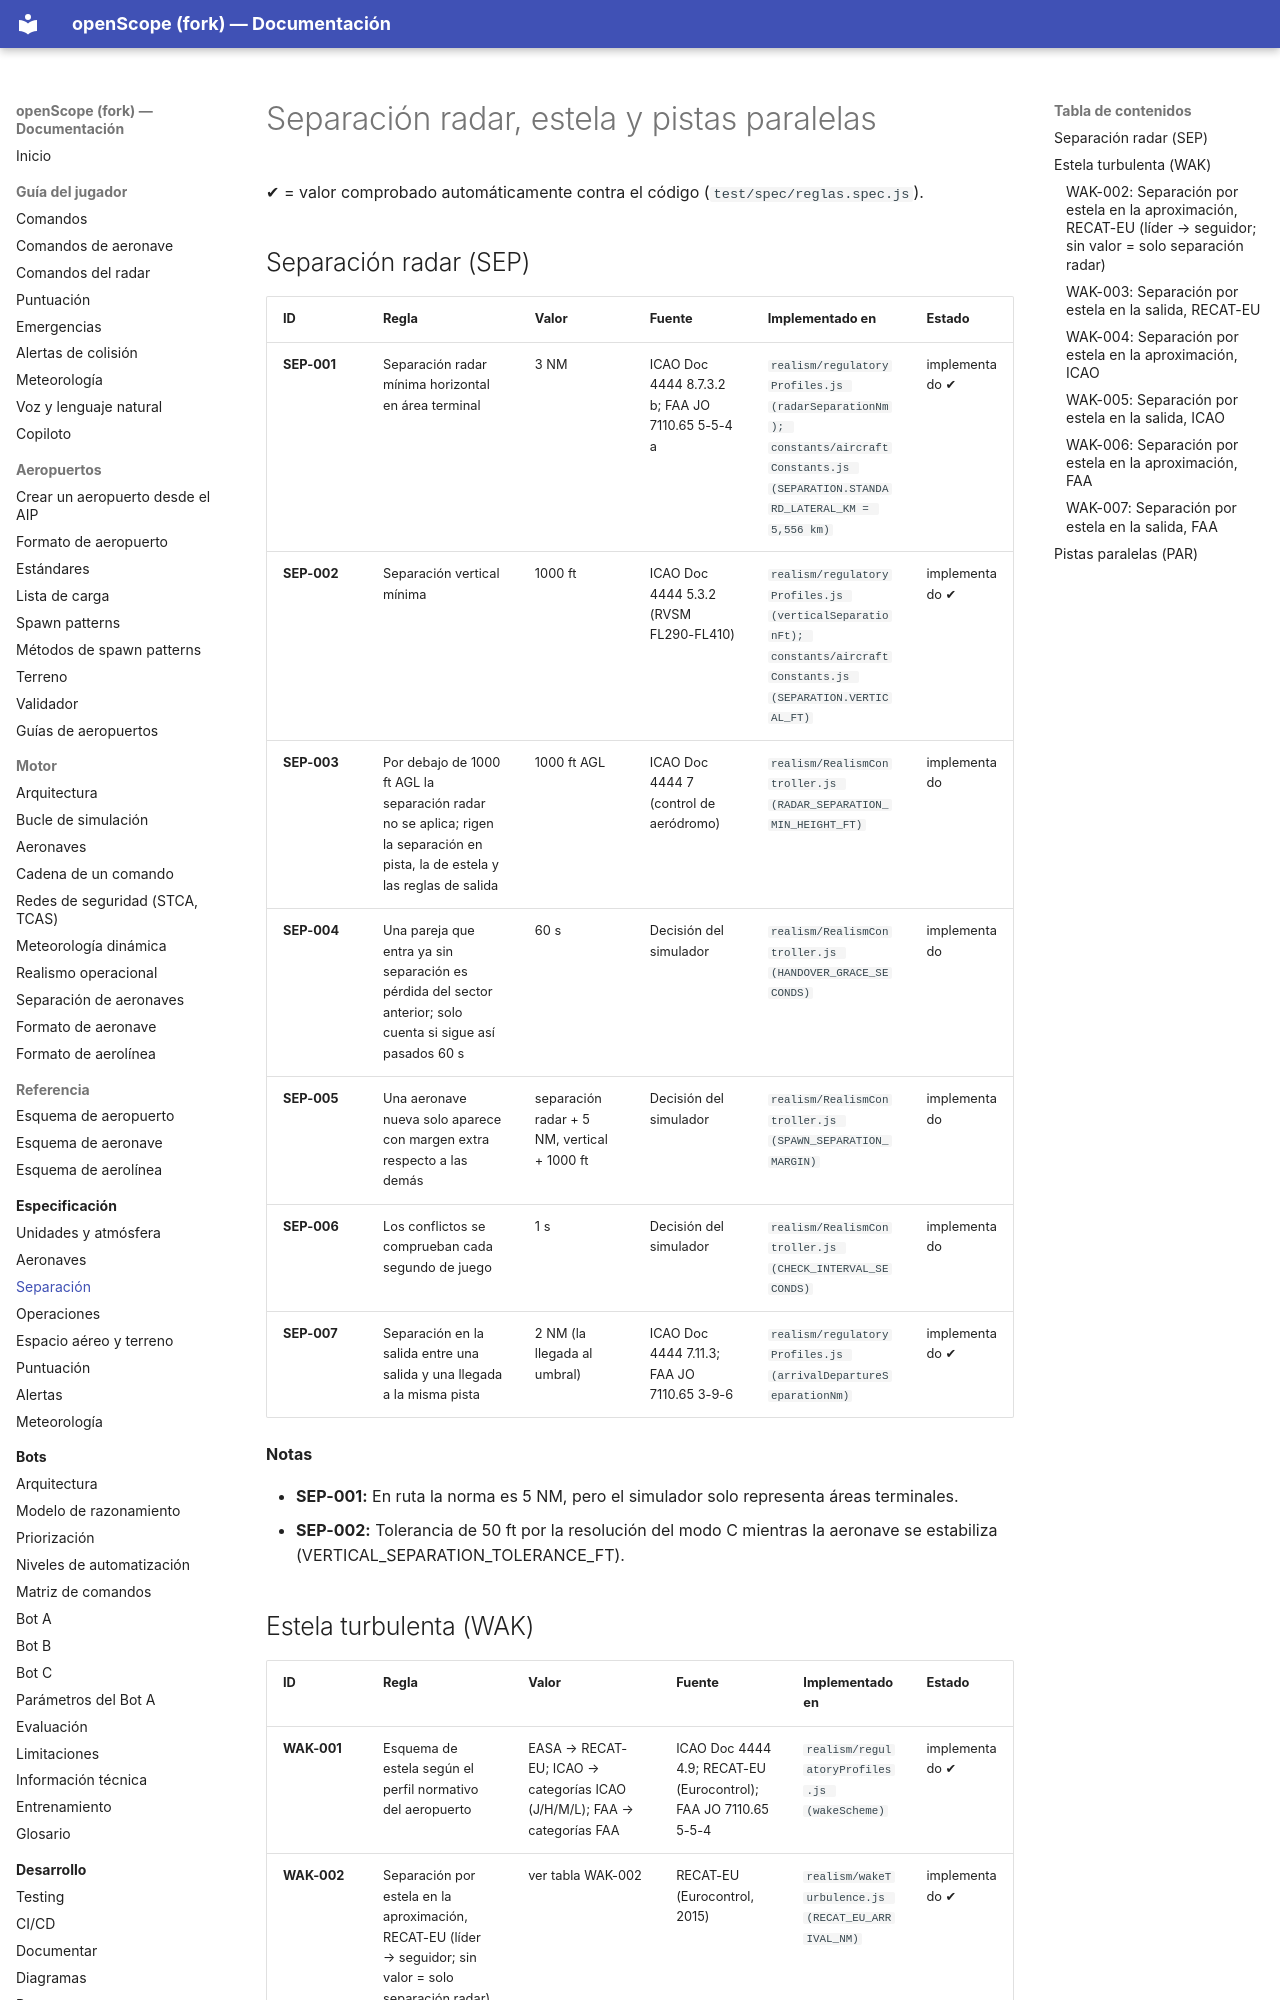

repository: jossseluuu/openScope · page: especificacion/separacion/index.html · generator: mkdocs

<!-- Página generada por tools/docs/generate-spec.js desde reglas.yaml. No la edites a mano. -->

# Separación radar, estela y pistas paralelas

✔ = valor comprobado automáticamente contra el código (`test/spec/reglas.spec.js`).

## Separación radar (SEP)

| ID | Regla | Valor | Fuente | Implementado en | Estado |
|---|---|---|---|---|---|
| <a id="sep-001"></a>**SEP-001** | Separación radar mínima horizontal en área terminal | 3 NM | ICAO Doc 4444 8.7.3.2 b; FAA JO 7110.65 5-5-4 a | `realism/regulatoryProfiles.js (radarSeparationNm); constants/aircraftConstants.js (SEPARATION.STANDARD_LATERAL_KM = 5,556 km)` | implementado ✔ |
| <a id="sep-002"></a>**SEP-002** | Separación vertical mínima | 1000 ft | ICAO Doc 4444 5.3.2 (RVSM FL290-FL410) | `realism/regulatoryProfiles.js (verticalSeparationFt); constants/aircraftConstants.js (SEPARATION.VERTICAL_FT)` | implementado ✔ |
| <a id="sep-003"></a>**SEP-003** | Por debajo de 1000 ft AGL la separación radar no se aplica; rigen la separación en pista, la de estela y las reglas de salida | 1000 ft AGL | ICAO Doc 4444 7 (control de aeródromo) | `realism/RealismController.js (RADAR_SEPARATION_MIN_HEIGHT_FT)` | implementado |
| <a id="sep-004"></a>**SEP-004** | Una pareja que entra ya sin separación es pérdida del sector anterior; solo cuenta si sigue así pasados 60 s | 60 s | Decisión del simulador | `realism/RealismController.js (HANDOVER_GRACE_SECONDS)` | implementado |
| <a id="sep-005"></a>**SEP-005** | Una aeronave nueva solo aparece con margen extra respecto a las demás | separación radar + 5 NM, vertical + 1000 ft | Decisión del simulador | `realism/RealismController.js (SPAWN_SEPARATION_MARGIN)` | implementado |
| <a id="sep-006"></a>**SEP-006** | Los conflictos se comprueban cada segundo de juego | 1 s | Decisión del simulador | `realism/RealismController.js (CHECK_INTERVAL_SECONDS)` | implementado |
| <a id="sep-007"></a>**SEP-007** | Separación en la salida entre una salida y una llegada a la misma pista | 2 NM (la llegada al umbral) | ICAO Doc 4444 7.11.3; FAA JO 7110.65 3-9-6 | `realism/regulatoryProfiles.js (arrivalDepartureSeparationNm)` | implementado ✔ |

**Notas**

- **SEP-001:** En ruta la norma es 5 NM, pero el simulador solo representa áreas terminales.
- **SEP-002:** Tolerancia de 50 ft por la resolución del modo C mientras la aeronave se estabiliza (VERTICAL_SEPARATION_TOLERANCE_FT).
